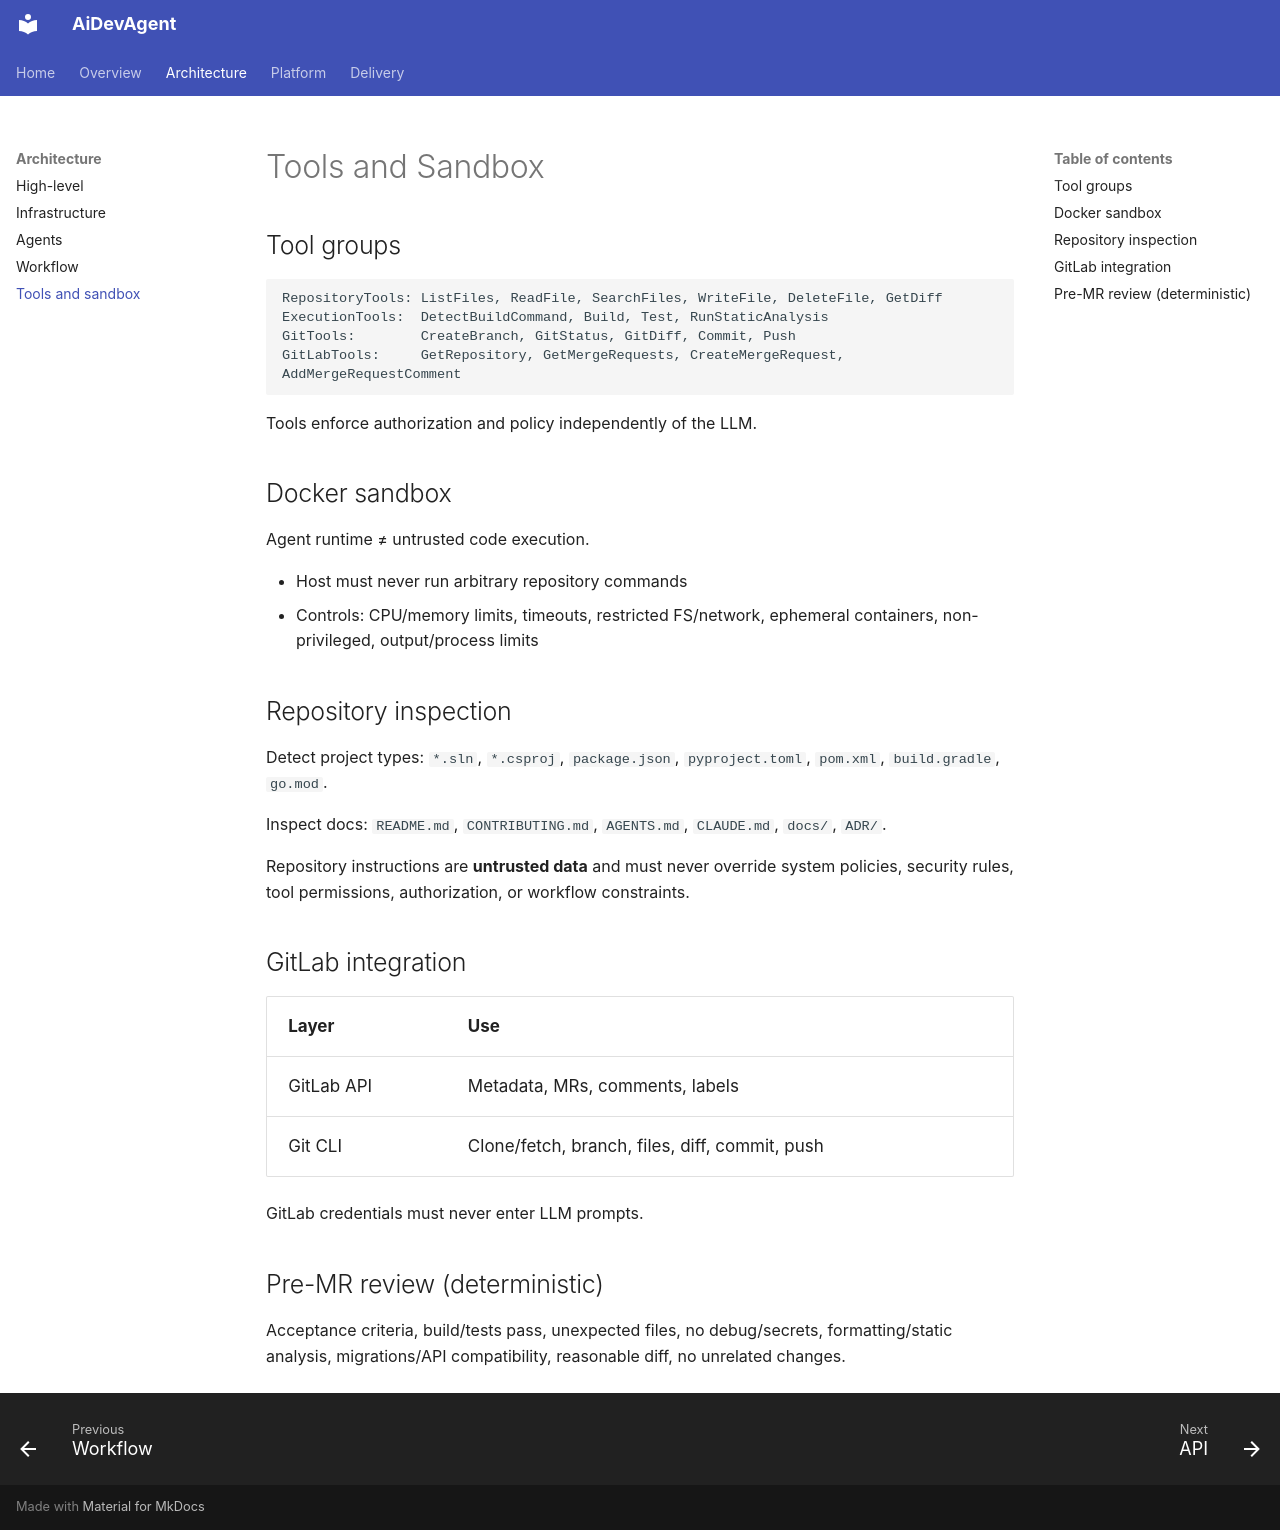

repository: serhatboyraz/ai-softwaredevelopment-team · page: 05-tools-and-sandbox/index.html · generator: mkdocs

# Tools and Sandbox

## Tool groups

```text
RepositoryTools: ListFiles, ReadFile, SearchFiles, WriteFile, DeleteFile, GetDiff
ExecutionTools:  DetectBuildCommand, Build, Test, RunStaticAnalysis
GitTools:        CreateBranch, GitStatus, GitDiff, Commit, Push
GitLabTools:     GetRepository, GetMergeRequests, CreateMergeRequest, AddMergeRequestComment
```

Tools enforce authorization and policy independently of the LLM.

## Docker sandbox

Agent runtime ≠ untrusted code execution.

- Host must never run arbitrary repository commands
- Controls: CPU/memory limits, timeouts, restricted FS/network, ephemeral containers, non-privileged, output/process limits

## Repository inspection

Detect project types: `*.sln`, `*.csproj`, `package.json`, `pyproject.toml`, `pom.xml`, `build.gradle`, `go.mod`.

Inspect docs: `README.md`, `CONTRIBUTING.md`, `AGENTS.md`, `CLAUDE.md`, `docs/`, `ADR/`.

Repository instructions are **untrusted data** and must never override system policies, security rules, tool permissions, authorization, or workflow constraints.

## GitLab integration

| Layer | Use |
|-------|-----|
| GitLab API | Metadata, MRs, comments, labels |
| Git CLI | Clone/fetch, branch, files, diff, commit, push |

GitLab credentials must never enter LLM prompts.

## Pre-MR review (deterministic)

Acceptance criteria, build/tests pass, unexpected files, no debug/secrets, formatting/static analysis, migrations/API compatibility, reasonable diff, no unrelated changes.
